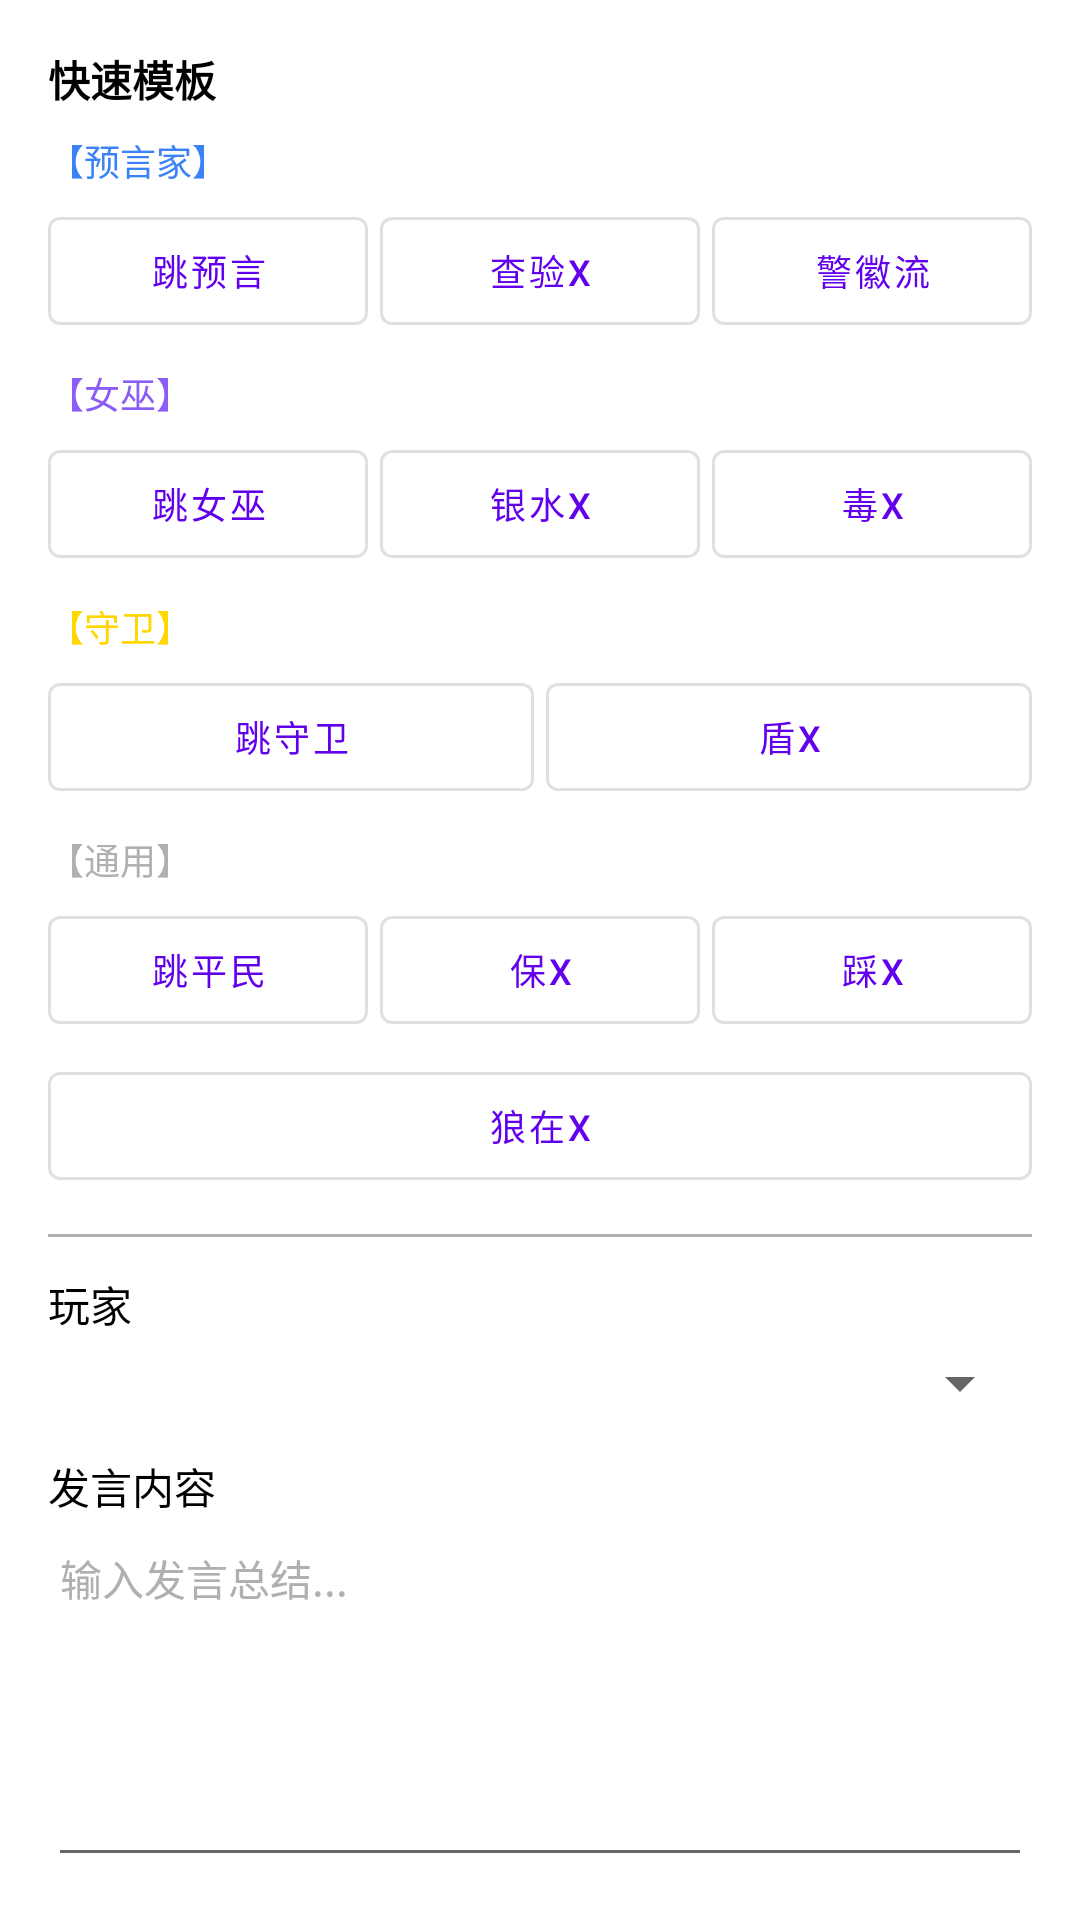

The Android layout XML behind this screen, and the referenced resources:
<!-- AndroidManifest.xml: application theme Theme.VoiceWolf -->
<!-- res/layout/dialog_add_speech.xml -->
<?xml version="1.0" encoding="utf-8"?>
<LinearLayout xmlns:android="http://schemas.android.com/apk/res/android"
    xmlns:app="http://schemas.android.com/apk/res-auto"
    android:layout_width="match_parent"
    android:layout_height="wrap_content"
    android:orientation="vertical"
    android:padding="16dp">

    
    <TextView
        android:layout_width="wrap_content"
        android:layout_height="wrap_content"
        android:text="快速模板"
        android:textColor="?attr/colorOnSurface"
        android:textSize="14sp"
        android:textStyle="bold" />

    
    <TextView
        android:layout_width="wrap_content"
        android:layout_height="wrap_content"
        android:layout_marginTop="8dp"
        android:text="【预言家】"
        android:textColor="@color/role_seer"
        android:textSize="12sp" />

    <LinearLayout
        android:layout_width="match_parent"
        android:layout_height="wrap_content"
        android:layout_marginTop="4dp"
        android:orientation="horizontal">

        <com.google.android.material.button.MaterialButton
            android:id="@+id/btnTemplateSeer"
            style="@style/Widget.MaterialComponents.Button.OutlinedButton"
            android:layout_width="0dp"
            android:layout_height="wrap_content"
            android:layout_marginEnd="4dp"
            android:layout_weight="1"
            android:text="跳预言"
            android:textSize="12sp" />

        <com.google.android.material.button.MaterialButton
            android:id="@+id/btnTemplateCheck"
            style="@style/Widget.MaterialComponents.Button.OutlinedButton"
            android:layout_width="0dp"
            android:layout_height="wrap_content"
            android:layout_marginEnd="4dp"
            android:layout_weight="1"
            android:text="查验X"
            android:textSize="12sp" />

        <com.google.android.material.button.MaterialButton
            android:id="@+id/btnTemplateBadgeFlow"
            style="@style/Widget.MaterialComponents.Button.OutlinedButton"
            android:layout_width="0dp"
            android:layout_height="wrap_content"
            android:layout_weight="1"
            android:text="警徽流"
            android:textSize="12sp" />
    </LinearLayout>

    
    <TextView
        android:layout_width="wrap_content"
        android:layout_height="wrap_content"
        android:layout_marginTop="8dp"
        android:text="【女巫】"
        android:textColor="@color/role_witch"
        android:textSize="12sp" />

    <LinearLayout
        android:layout_width="match_parent"
        android:layout_height="wrap_content"
        android:layout_marginTop="4dp"
        android:orientation="horizontal">

        <com.google.android.material.button.MaterialButton
            android:id="@+id/btnTemplateWitch"
            style="@style/Widget.MaterialComponents.Button.OutlinedButton"
            android:layout_width="0dp"
            android:layout_height="wrap_content"
            android:layout_marginEnd="4dp"
            android:layout_weight="1"
            android:text="跳女巫"
            android:textSize="12sp" />

        <com.google.android.material.button.MaterialButton
            android:id="@+id/btnTemplateSilver"
            style="@style/Widget.MaterialComponents.Button.OutlinedButton"
            android:layout_width="0dp"
            android:layout_height="wrap_content"
            android:layout_marginEnd="4dp"
            android:layout_weight="1"
            android:text="银水X"
            android:textSize="12sp" />

        <com.google.android.material.button.MaterialButton
            android:id="@+id/btnTemplatePoison"
            style="@style/Widget.MaterialComponents.Button.OutlinedButton"
            android:layout_width="0dp"
            android:layout_height="wrap_content"
            android:layout_weight="1"
            android:text="毒X"
            android:textSize="12sp" />
    </LinearLayout>

    
    <TextView
        android:layout_width="wrap_content"
        android:layout_height="wrap_content"
        android:layout_marginTop="8dp"
        android:text="【守卫】"
        android:textColor="@color/role_guard"
        android:textSize="12sp" />

    <LinearLayout
        android:layout_width="match_parent"
        android:layout_height="wrap_content"
        android:layout_marginTop="4dp"
        android:orientation="horizontal">

        <com.google.android.material.button.MaterialButton
            android:id="@+id/btnTemplateGuard"
            style="@style/Widget.MaterialComponents.Button.OutlinedButton"
            android:layout_width="0dp"
            android:layout_height="wrap_content"
            android:layout_marginEnd="4dp"
            android:layout_weight="1"
            android:text="跳守卫"
            android:textSize="12sp" />

        <com.google.android.material.button.MaterialButton
            android:id="@+id/btnTemplateShield"
            style="@style/Widget.MaterialComponents.Button.OutlinedButton"
            android:layout_width="0dp"
            android:layout_height="wrap_content"
            android:layout_weight="1"
            android:text="盾X"
            android:textSize="12sp" />
    </LinearLayout>

    
    <TextView
        android:layout_width="wrap_content"
        android:layout_height="wrap_content"
        android:layout_marginTop="8dp"
        android:text="【通用】"
        android:textColor="@color/gray_light"
        android:textSize="12sp" />

    <LinearLayout
        android:layout_width="match_parent"
        android:layout_height="wrap_content"
        android:layout_marginTop="4dp"
        android:orientation="horizontal">

        <com.google.android.material.button.MaterialButton
            android:id="@+id/btnTemplateVillager"
            style="@style/Widget.MaterialComponents.Button.OutlinedButton"
            android:layout_width="0dp"
            android:layout_height="wrap_content"
            android:layout_marginEnd="4dp"
            android:layout_weight="1"
            android:text="跳平民"
            android:textSize="12sp" />

        <com.google.android.material.button.MaterialButton
            android:id="@+id/btnTemplateProtect"
            style="@style/Widget.MaterialComponents.Button.OutlinedButton"
            android:layout_width="0dp"
            android:layout_height="wrap_content"
            android:layout_marginEnd="4dp"
            android:layout_weight="1"
            android:text="保X"
            android:textSize="12sp" />

        <com.google.android.material.button.MaterialButton
            android:id="@+id/btnTemplateAttack"
            style="@style/Widget.MaterialComponents.Button.OutlinedButton"
            android:layout_width="0dp"
            android:layout_height="wrap_content"
            android:layout_weight="1"
            android:text="踩X"
            android:textSize="12sp" />
    </LinearLayout>

    <LinearLayout
        android:layout_width="match_parent"
        android:layout_height="wrap_content"
        android:layout_marginTop="4dp"
        android:orientation="horizontal">

        <com.google.android.material.button.MaterialButton
            android:id="@+id/btnTemplateWolfAt"
            style="@style/Widget.MaterialComponents.Button.OutlinedButton"
            android:layout_width="0dp"
            android:layout_height="wrap_content"
            android:layout_weight="1"
            android:text="狼在X"
            android:textSize="12sp" />
    </LinearLayout>

    
    <View
        android:layout_width="match_parent"
        android:layout_height="1dp"
        android:layout_marginTop="12dp"
        android:background="@color/gray_light" />

    
    <TextView
        android:layout_width="wrap_content"
        android:layout_height="wrap_content"
        android:layout_marginTop="12dp"
        android:text="玩家"
        android:textColor="?attr/colorOnSurface"
        android:textSize="14sp" />

    <Spinner
        android:id="@+id/spinnerPlayer"
        android:layout_width="match_parent"
        android:layout_height="wrap_content"
        android:layout_marginTop="4dp" />

    
    <TextView
        android:layout_width="wrap_content"
        android:layout_height="wrap_content"
        android:layout_marginTop="12dp"
        android:text="发言内容"
        android:textColor="?attr/colorOnSurface"
        android:textSize="14sp" />

    <EditText
        android:id="@+id/editContent"
        android:layout_width="match_parent"
        android:layout_height="120dp"
        android:gravity="top|start"
        android:hint="输入发言总结..."
        android:inputType="textMultiLine"
        android:textColor="?attr/colorOnSurface"
        android:textColorHint="@color/gray_light"
        android:textSize="14sp" />

</LinearLayout>
<!-- resources referenced by this layout -->
<resources>
  <color name="gray_light">#FFB0B0B0</color>
  <color name="role_guard">#FFFFD700</color>
  <color name="role_seer">#FF3B82F6</color>
  <color name="role_witch">#FF8B5CF6</color>
  <style name="Theme.VoiceWolf" parent="Theme.MaterialComponents.DayNight.NoActionBar">
          
          <item name="colorPrimary">@color/purple_500</item>
          <item name="colorPrimaryVariant">@color/purple_700</item>
          <item name="colorOnPrimary">@color/white</item>
          
          <item name="colorSecondary">@color/teal_200</item>
          <item name="colorSecondaryVariant">@color/teal_700</item>
          <item name="colorOnSecondary">@color/black</item>
          
          <item name="android:statusBarColor">?attr/colorPrimaryVariant</item>
      </style>
  <color name="purple_500">#FF6200EE</color>
  <color name="purple_700">#FF3700B3</color>
  <color name="white">#FFFFFFFF</color>
  <color name="teal_200">#FF03DAC5</color>
  <color name="teal_700">#FF018786</color>
  <color name="black">#FF000000</color>
</resources>
